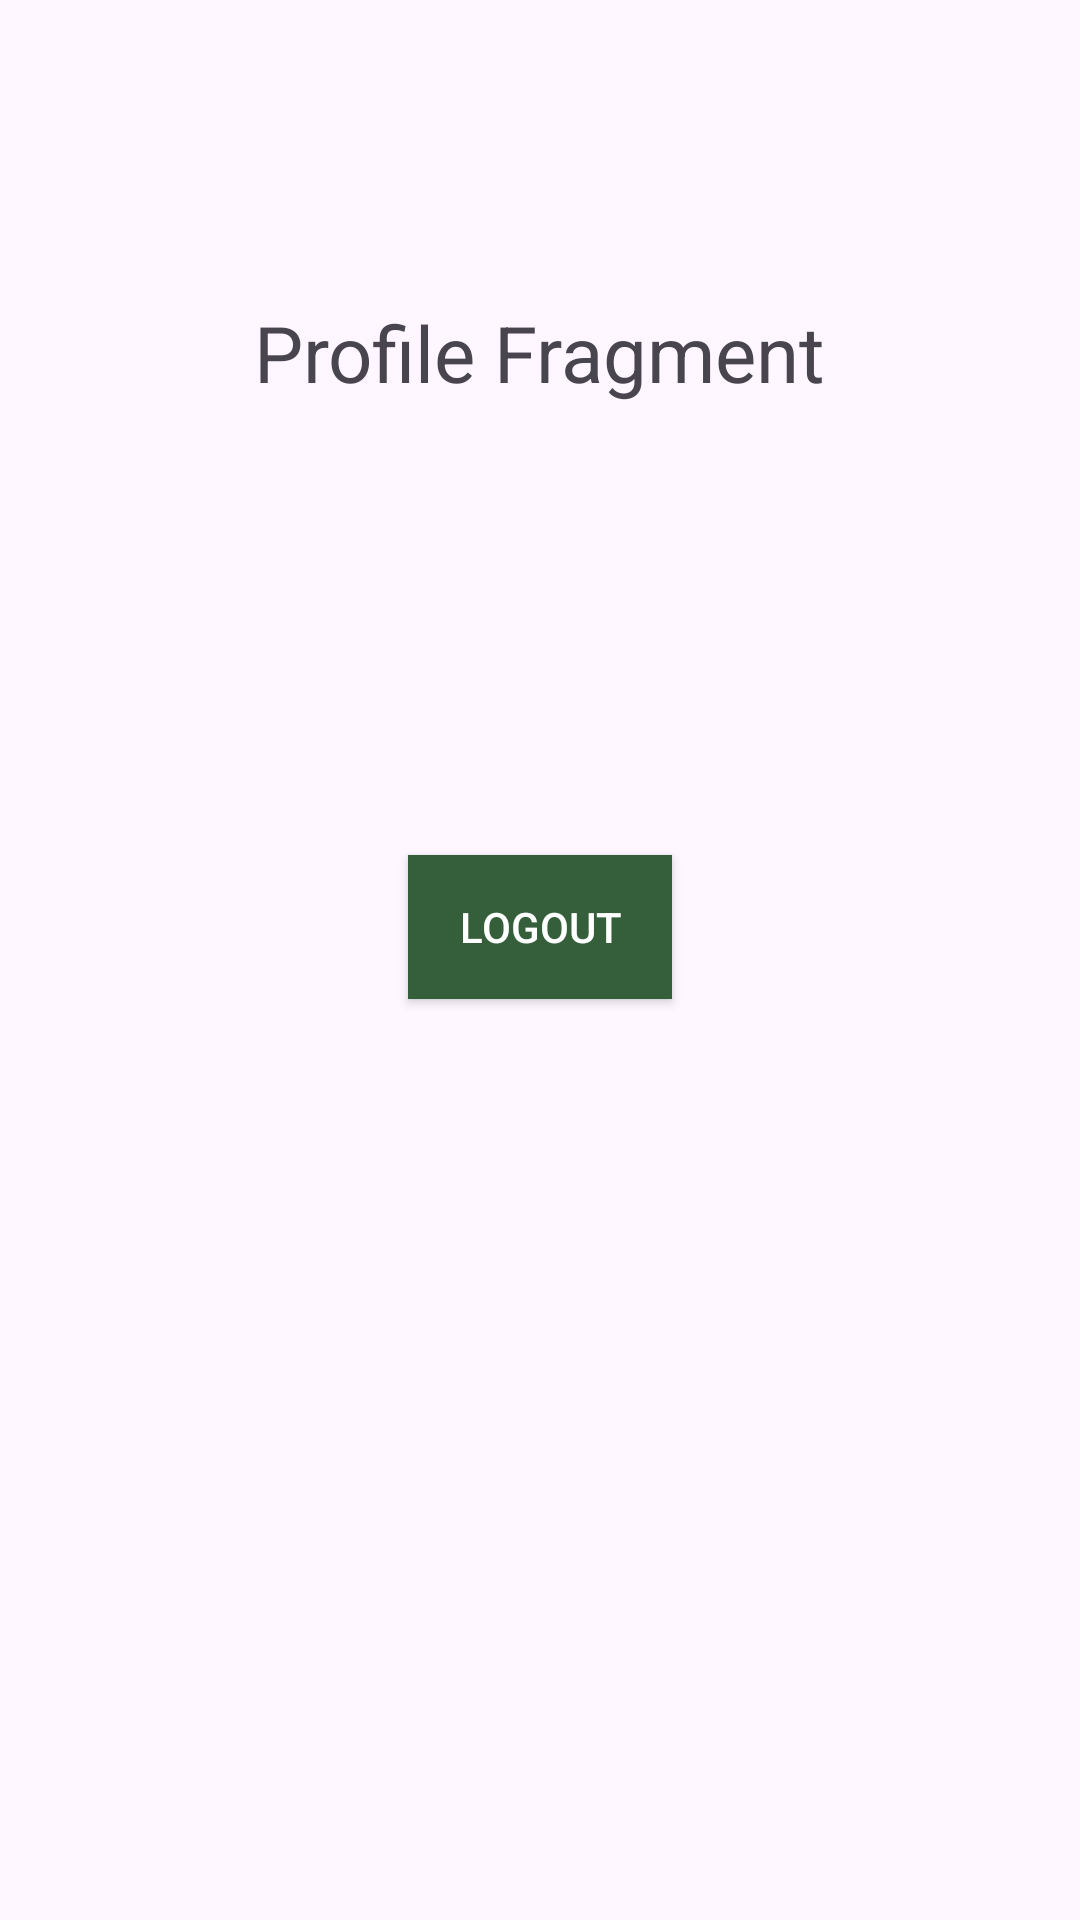

Here is an Android app screen rendered from its layout file. Give the layout XML and the strings, colors and styles it references.
<!-- AndroidManifest.xml: application theme Theme.MahnYoh -->
<!-- res/layout/fragment_progress.xml -->
<androidx.appcompat.widget.LinearLayoutCompat xmlns:android="http://schemas.android.com/apk/res/android" xmlns:app="http://schemas.android.com/apk/res-auto" xmlns:tools="http://schemas.android.com/tools" android:layout_width="match_parent" android:layout_height="match_parent" android:orientation="vertical" tools:context=".ProfileFragment">
    
    <TextView android:layout_width="wrap_content" android:layout_height="wrap_content" android:text="Profile Fragment" android:layout_marginTop="100dp" android:textSize="26dp" android:layout_gravity="center"/>
    <androidx.appcompat.widget.AppCompatButton android:id="@+id/logout_button" android:layout_width="wrap_content" android:layout_height="wrap_content" android:background="@color/hunterGreen" android:layout_marginTop="150dp" android:layout_gravity="center" android:textColor="@color/white" android:outlineSpotShadowColor="@color/black" android:text="Logout"/>
</androidx.appcompat.widget.LinearLayoutCompat>
<!-- resources referenced by this layout -->
<resources>
  <color name="black">#FF000000</color>
  <color name="hunterGreen">#355E3B</color>
  <color name="white">#FFFFFFFF</color>
  <style name="Theme.MahnYoh" parent="Theme.Material3.Light.NoActionBar" />
</resources>
